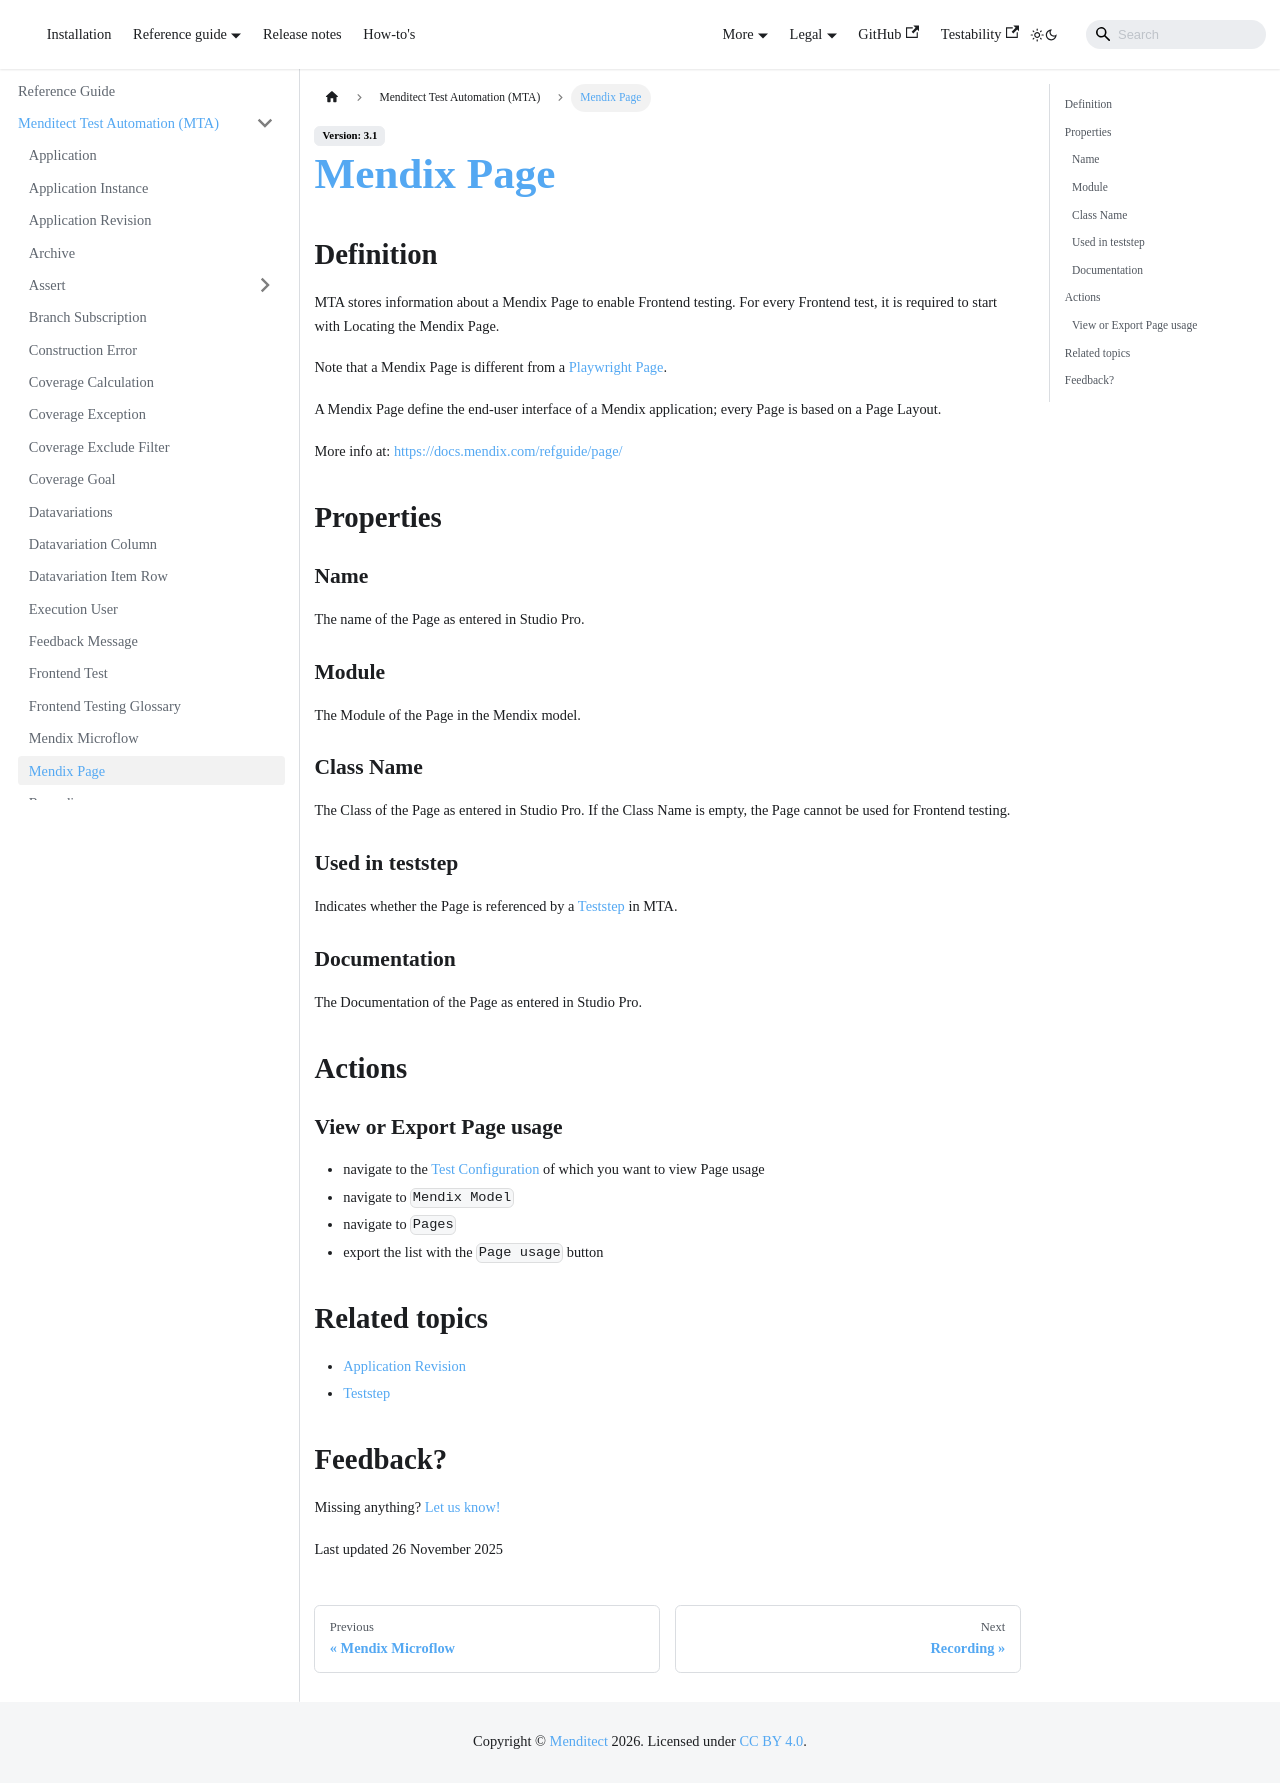

repository: Menditect/documentation · page: mta/mendix-page.html · generator: docusaurus

---
sidebar_position: 23
---


# Mendix Page

## Definition

MTA stores information about a Mendix Page to enable Frontend testing. For every Frontend test, it is required to start with Locating the Mendix Page.

Note that a Mendix Page is different from a [Playwright Page](frontend-glossary#playwright-page).

A Mendix Page define the end-user interface of a Mendix application; every Page is based on a Page Layout.

More info at: https://docs.mendix.com/refguide/page/


## Properties

### Name
The name of the Page as entered in Studio Pro.

### Module
The Module of the Page in the Mendix model.

### Class Name
The Class of the Page as entered in Studio Pro. If the Class Name is empty, the Page cannot be used for Frontend testing.

### Used in teststep
Indicates whether the Page is referenced by a [Teststep](Teststep/) in MTA.

### Documentation
The Documentation of the Page as entered in Studio Pro.

## Actions

### View or Export Page usage

- navigate to the [Test Configuration](test-configuration) of which you want to view Page usage 
- navigate to `Mendix Model` 
- navigate to `Pages` 
- export the list with the `Page usage` button

## Related topics
- [Application Revision](application-revision)
- [Teststep](Teststep)


## Feedback?
Missing anything? [Let us know!](mailto:support@menditect.com)

Last updated 26 November 2025
